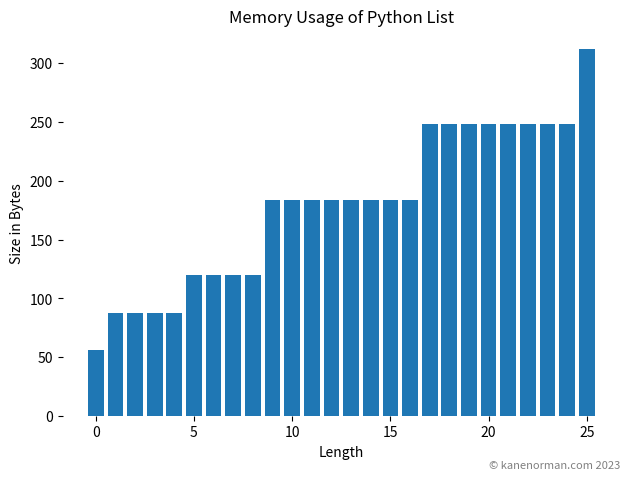

Here is the Python script that generated this plot: (Note: this script raises an exception after producing the figure.)
import sys

import matplotlib.pyplot as plt

if __name__ == "__main__":
    my_list = []
    x_values = []
    y_values = []

    for _ in range(26):
        x_values.append(len(my_list))
        y_values.append(sys.getsizeof(my_list))
        my_list.append(None)

    plt.bar(x_values, y_values)

    plt.xlabel("Length")
    plt.ylabel("Size in Bytes")
    plt.title("Memory Usage of Python List")

    # Hide the spines
    plt.gca().spines["top"].set_visible(False)
    plt.gca().spines["right"].set_visible(False)
    plt.gca().spines["bottom"].set_visible(False)
    plt.gca().spines["left"].set_visible(False)

    plt.figtext(
        1,
        -0.14,
        "© kanenorman.com 2023",
        transform=plt.gca().transAxes,
        fontsize=8,
        color="gray",
        ha="right",
        va="bottom",
    )

    # Adjust spacing between subplots
    plt.tight_layout()

    # Display the plot
    plt.savefig("../../images/memory-usage-dynamic-array.png", dpi=400)
